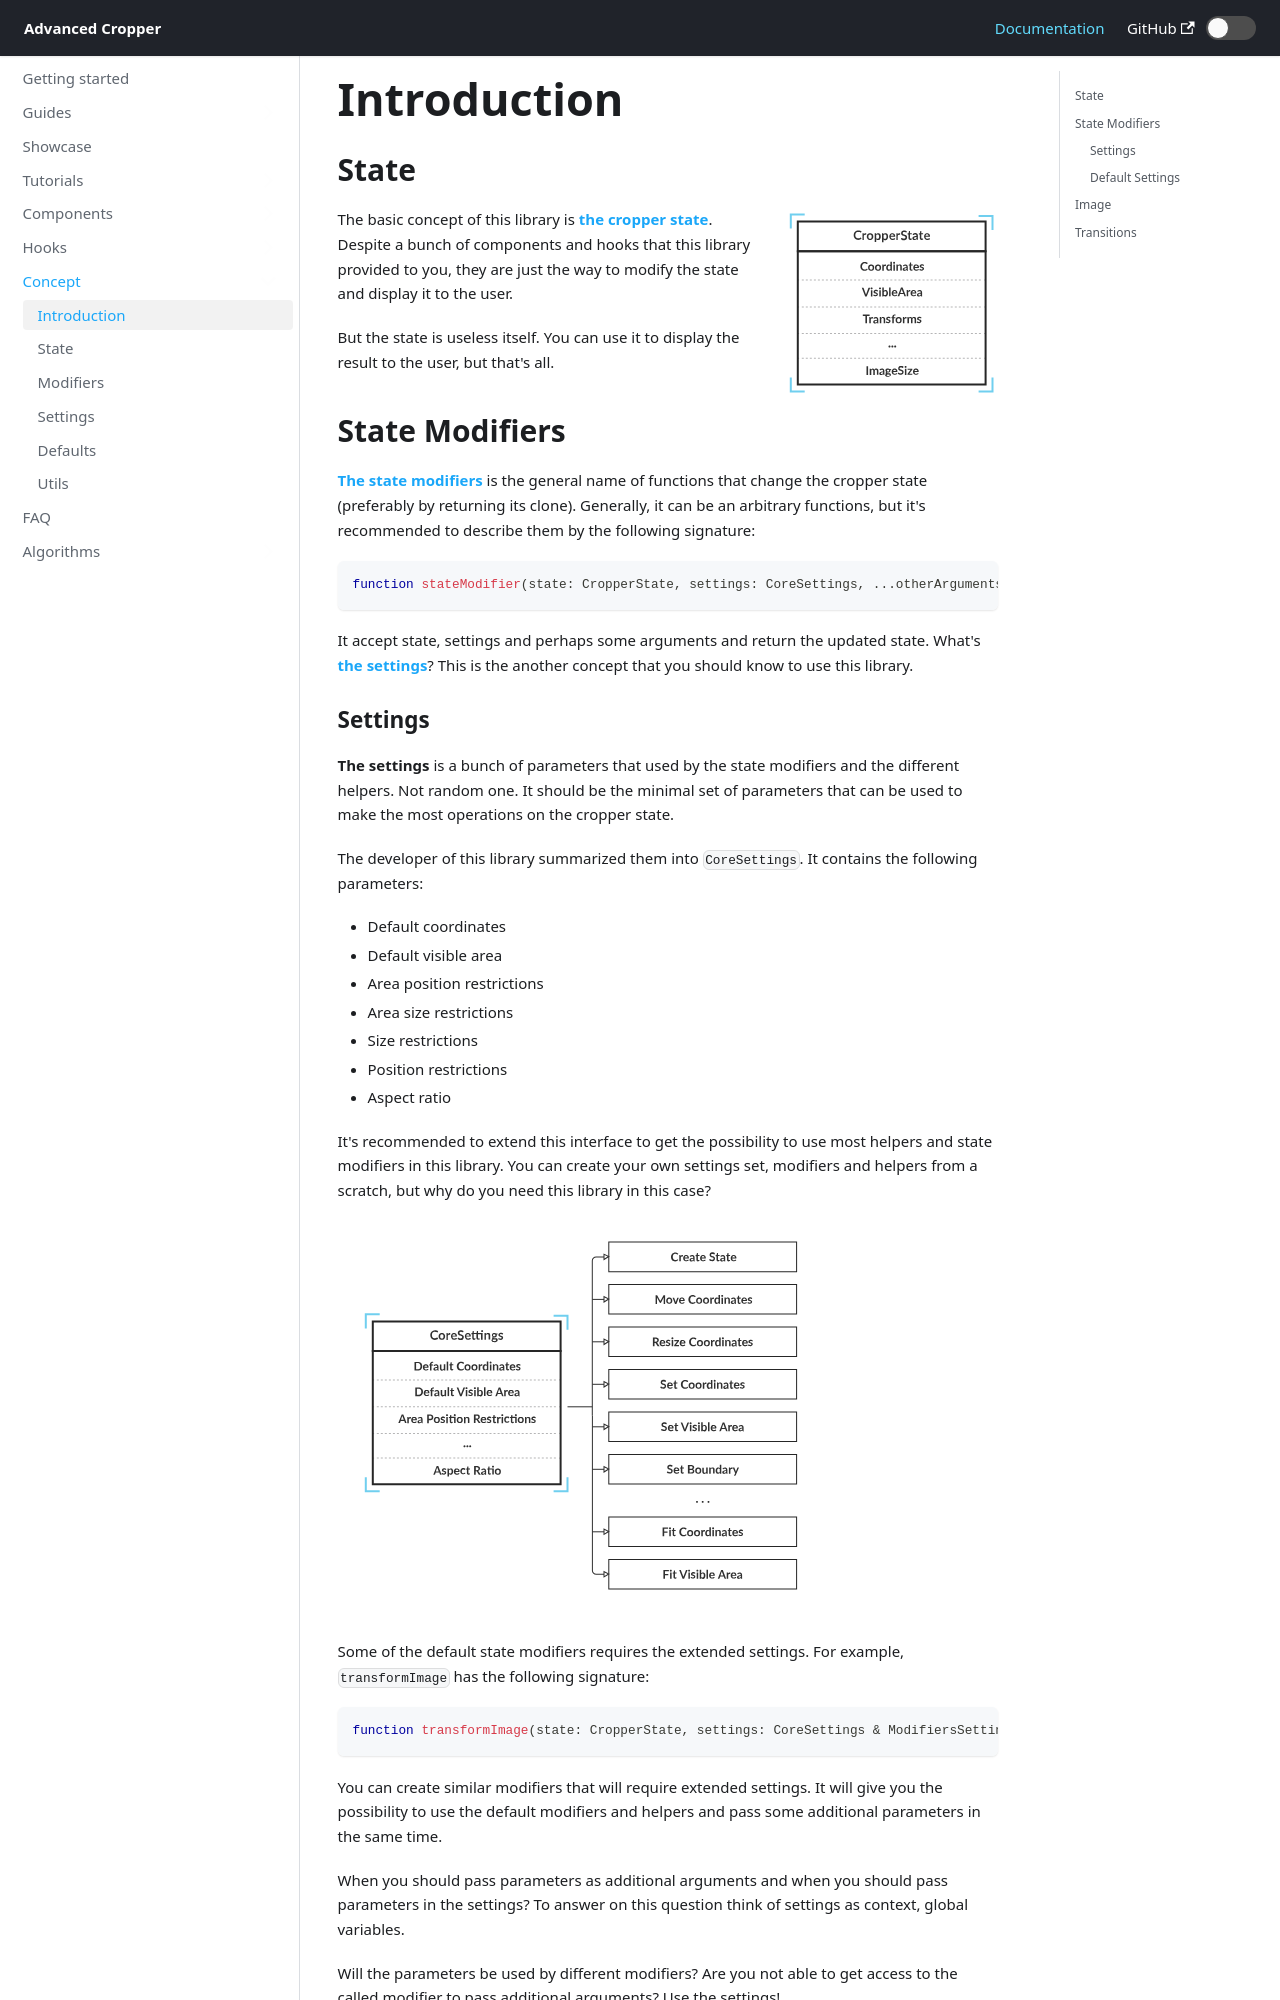

repository: advanced-cropper/react-advanced-cropper · page: docs/concept/introduction/index.html · generator: docusaurus

---
title: Introduction
sidebar_position: 0
---

import { State } from '../../src/components/images/concept/introduction/State';

# Introduction

## State

<State/>

 The basic concept of this library is **[the cropper state](/docs/concept/state)**.
Despite a bunch of components and hooks that this library provided to you, they are just the way to modify the state and display it to the user.

But the state is useless itself. You can use it to display the result to the user, but that's all.


## State Modifiers

**[The state modifiers](/docs/concept/modifiers)** is the general name of functions that change the cropper state (preferably by returning its clone).
Generally, it can be an arbitrary functions, but it's recommended to describe them by the following signature:
```tsx
function stateModifier(state: CropperState, settings: CoreSettings, ...otherArguments): CropperState
```

It accept state, settings and perhaps some arguments and return the updated state. What's **[the settings](/docs/concept/settings)**? This is the another concept that you should know to use this library.
